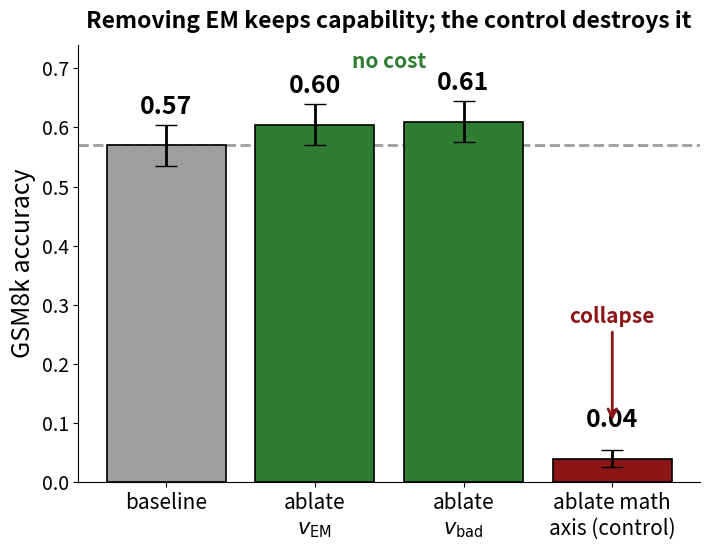

Source code (Python): (Note: this script raises an exception after producing the figure.)
"""Generate the two poster-native summary figures Codex's plan needs.

Outputs straight into the poster dir:
  poster/figures/gsm8k_ablation_bars.png   (hero result)
  poster/figures/decomposition_rates_summary.png

GSM8k bars use the n=200 numbers (+ binomial SE) so the hero visual is
defensible; the math control is n=80 until the n=200 control lands (set CTRL_*).
"""
import matplotlib
matplotlib.use("Agg")
import matplotlib.pyplot as plt

OUT = "poster/figures"

CARD = "#8C1515"   # stanford cardinal (collapse)
GREEN = "#2E7D32"  # capability retained
GRAY = "#9E9E9E"   # baseline

# ---------- Figure 1: GSM8k capability-preserving ablation (HERO) ----------
# n=200 for baseline / v_EM / v_bad; control still n=80 (will refresh).
labels = ["baseline", "ablate\n$v_{\\rm EM}$", "ablate\n$v_{\\rm bad}$",
          "ablate math\naxis (control)"]
acc = [0.570, 0.605, 0.610, 0.040]
se = [0.035, 0.035, 0.034, 0.014]
colors = [GRAY, GREEN, GREEN, CARD]

fig, ax = plt.subplots(figsize=(7.2, 5.6))
bars = ax.bar(labels, acc, yerr=se, capsize=8, color=colors,
              edgecolor="black", linewidth=1.2, error_kw=dict(lw=2))
ax.axhline(acc[0], ls="--", color=GRAY, lw=2, zorder=0)
for b, a in zip(bars, acc):
    ax.text(b.get_x() + b.get_width() / 2, a + 0.045, f"{a:.2f}",
            ha="center", va="bottom", fontsize=18, fontweight="bold")
ax.set_ylabel("GSM8k accuracy", fontsize=18)
ax.set_ylim(0, 0.74)
ax.tick_params(axis="x", labelsize=15)
ax.tick_params(axis="y", labelsize=14)
ax.set_title("Removing EM keeps capability; the control destroys it",
             fontsize=16.5, fontweight="bold", pad=12)
ax.spines[["top", "right"]].set_visible(False)
# annotate the story
ax.annotate("no cost", xy=(1.5, 0.61), xytext=(1.5, 0.70), ha="center",
            fontsize=15, color=GREEN, fontweight="bold")
ax.annotate("collapse", xy=(3, 0.10), xytext=(3, 0.27), ha="center",
            fontsize=15, color=CARD, fontweight="bold",
            arrowprops=dict(arrowstyle="->", color=CARD, lw=2))
fig.tight_layout()
fig.savefig(f"{OUT}/gsm8k_ablation_bars.png", dpi=150, bbox_inches="tight")
print("wrote gsm8k_ablation_bars.png", acc)

# ---------- Figure 2: decomposition EM-rate summary ----------
dl = ["$v_{\\rm EM}$", "$v_{\\rm bad}$ (coherence)", "$v_{\\rm bad}$ (math)"]
rates = [6.2, 4.4, 5.0]
fig2, ax2 = plt.subplots(figsize=(7.2, 3.0))
y = range(len(dl))
b2 = ax2.barh(list(y), rates, color="#33576E", edgecolor="black", linewidth=1.1, height=0.62)
for bb, r in zip(b2, rates):
    ax2.text(r + 0.12, bb.get_y() + bb.get_height() / 2, f"{r:.1f}%",
             va="center", fontsize=16, fontweight="bold")
ax2.set_yticks(list(y))
ax2.set_yticklabels(dl, fontsize=16)
ax2.invert_yaxis()
ax2.set_xlabel("EM rate at steering scale $s{=}45$", fontsize=15)
ax2.set_xlim(0, 8)
ax2.tick_params(axis="x", labelsize=13)
ax2.set_title("All three steer to ~the same EM rate → no separable component",
              fontsize=14.5, fontweight="bold", pad=10)
ax2.spines[["top", "right"]].set_visible(False)
fig2.tight_layout()
fig2.savefig(f"{OUT}/decomposition_rates_summary.png", dpi=150, bbox_inches="tight")
print("wrote decomposition_rates_summary.png", rates)
